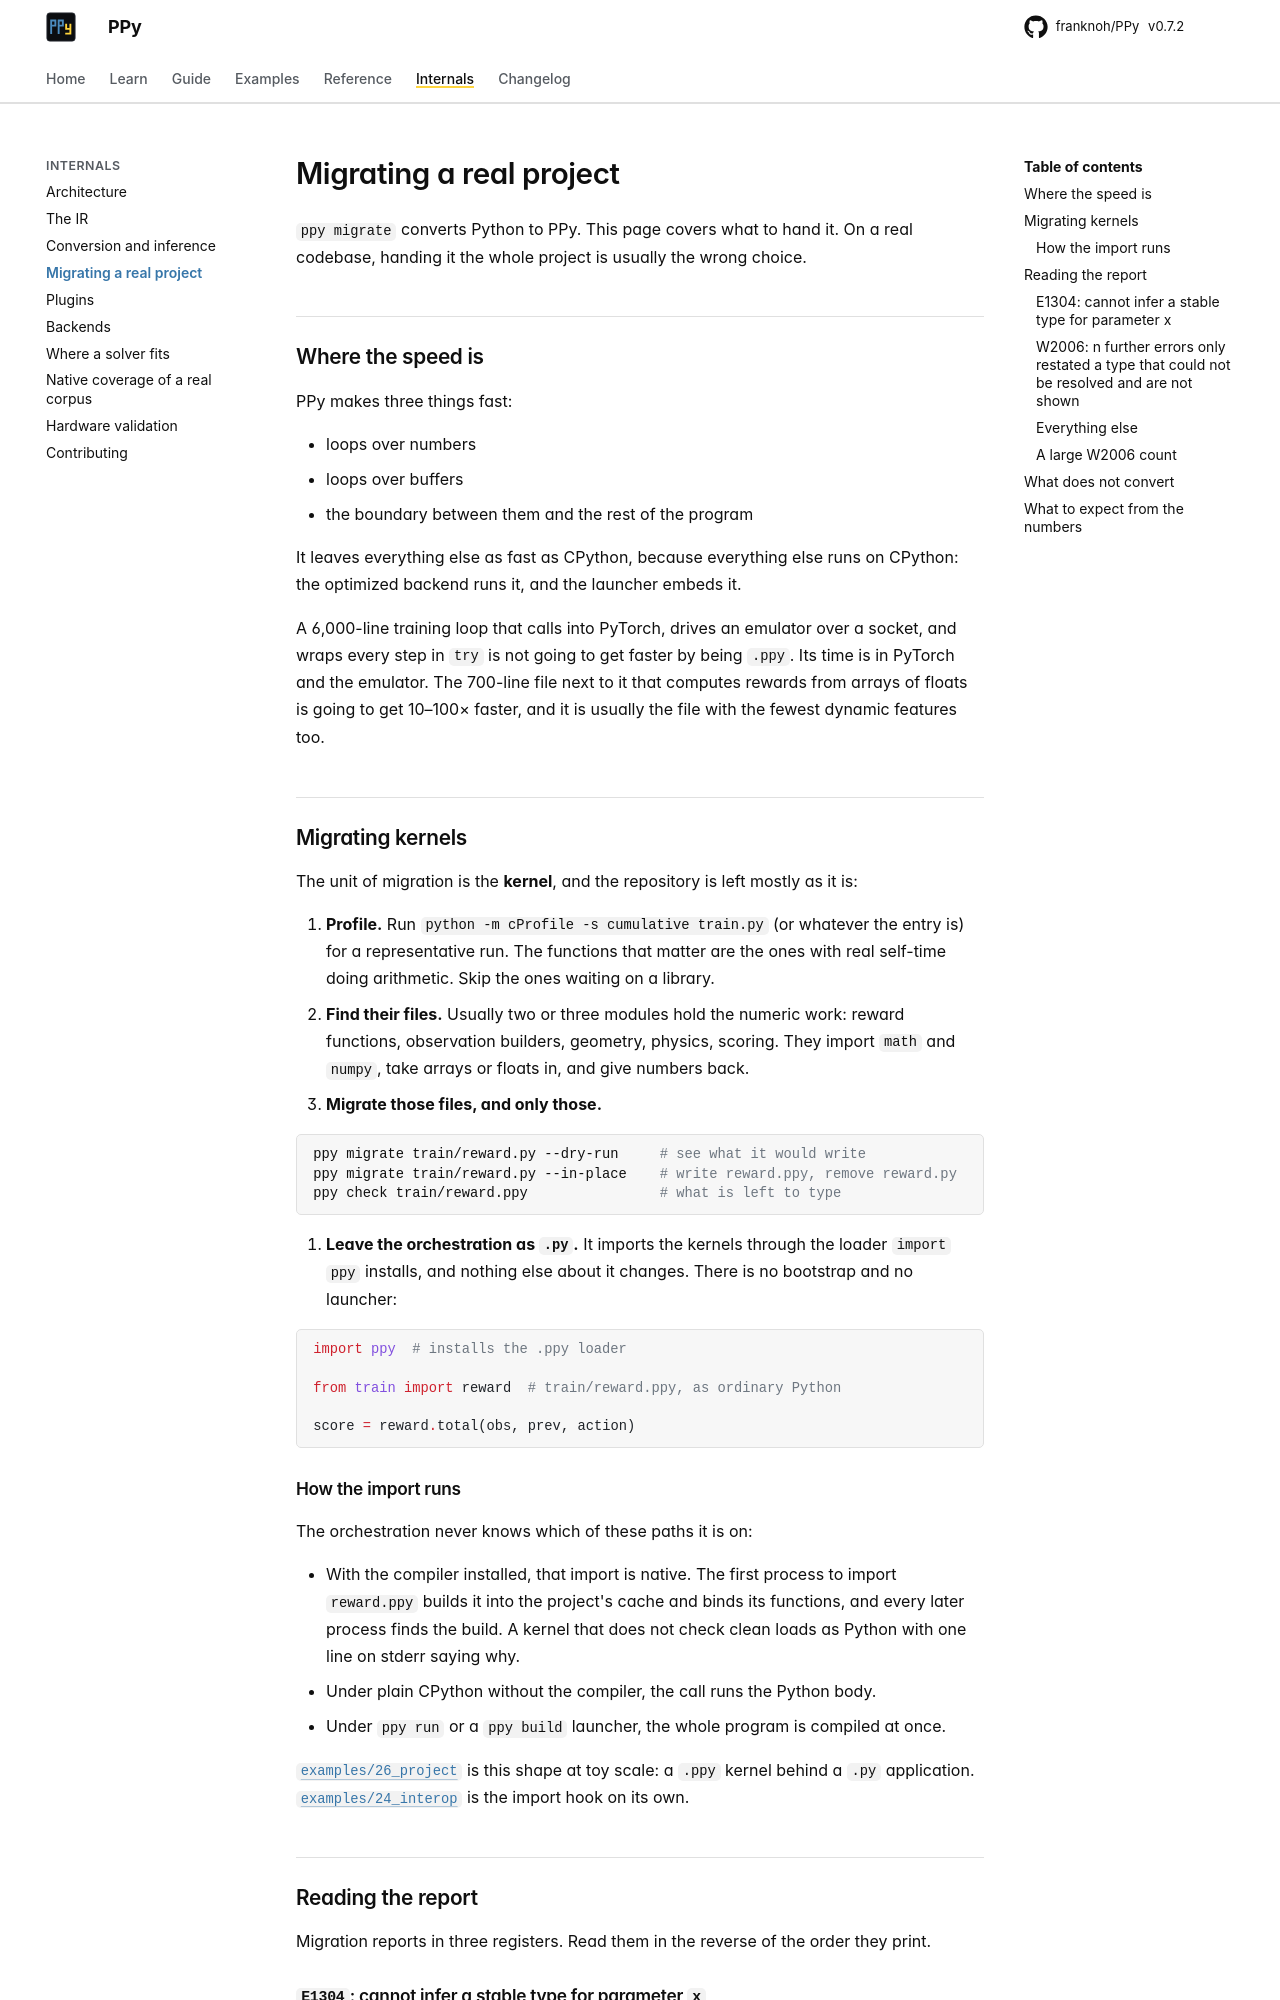

repository: franknoh/PPy · page: 0.7/internals/migrating/index.html · generator: mkdocs

# Migrating a real project

`ppy migrate` converts Python to PPy. This page covers what to hand it. On a
real codebase, handing it the whole project is usually the wrong choice.

## Where the speed is

PPy makes three things fast:

- loops over numbers
- loops over buffers
- the boundary between them and the rest of the program

It leaves everything else as fast as CPython, because everything else runs on
CPython: the optimized backend runs it, and the launcher embeds it.

A 6,000-line training loop that calls into PyTorch, drives an emulator over a
socket, and wraps every step in `try` is not going to get faster by being
`.ppy`. Its time is in PyTorch and the emulator. The 700-line file next to it
that computes rewards from arrays of floats is going to get 10–100× faster,
and it is usually the file with the fewest dynamic features too.

## Migrating kernels

The unit of migration is the **kernel**, and the repository is left mostly as
it is:

1. **Profile.** Run `python -m cProfile -s cumulative train.py` (or whatever
   the entry is) for a representative run. The functions that matter are the
   ones with real self-time doing arithmetic. Skip the ones waiting on a
   library.
2. **Find their files.** Usually two or three modules hold the numeric
   work: reward functions, observation builders, geometry, physics, scoring.
   They import `math` and `numpy`, take arrays or floats in, and give
   numbers back.
3. **Migrate those files, and only those.**

   ```bash
   ppy migrate train/reward.py --dry-run     # see what it would write
   ppy migrate train/reward.py --in-place    # write reward.ppy, remove reward.py
   ppy check train/reward.ppy                # what is left to type
   ```

4. **Leave the orchestration as `.py`.** It imports the kernels through the
   loader `import ppy` installs, and nothing else about it changes. There is
   no bootstrap and no launcher:

   ```python
   import ppy  # installs the .ppy loader

   from train import reward  # train/reward.ppy, as ordinary Python

   score = reward.total(obs, prev, action)
   ```

### How the import runs

The orchestration never knows which of these paths it is on:

- With the compiler installed, that import is native. The first process to
  import `reward.ppy` builds it into the project's cache and binds its
  functions, and every later process finds the build. A kernel that does not
  check clean loads as Python with one line on stderr saying why.
- Under plain CPython without the compiler, the call runs the Python body.
- Under `ppy run` or a `ppy build` launcher, the whole program is compiled at
  once.

[`examples/26_project`](../howto/26_project.md) is this shape at toy scale: a
`.ppy` kernel behind a `.py` application.
[`examples/24_interop`](../howto/24_interop.md) is the import hook on its own.

## Reading the report

Migration reports in three registers. Read them in the reverse of the order
they print.
